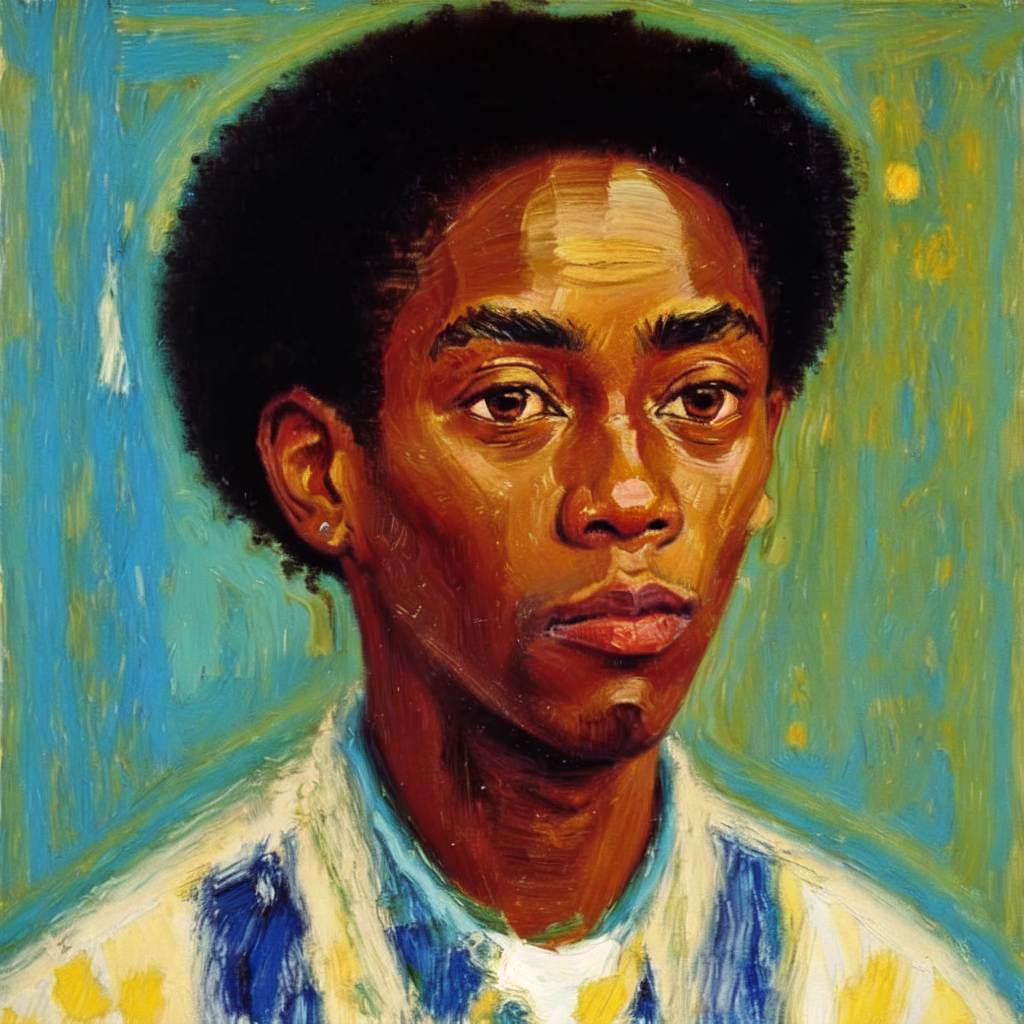
Generation parameters embedded in this image by AUTOMATIC1111 Stable Diffusion web UI or a fork of it (Forge, ...) (PNG 'parameters' text chunk):
Masterpiece. Oil Painting. Pastel Painting. Portrait of black man. Inspired by the works of Basquiat, Picasso, van Gogh, Georges Braque, Kadisnky. beautiful, work of genius, beautiful composition. Detailed. Cubism. Beautiful face, beautiful nose, beautiful eyes, beautiful hair, cute, pretty, happy, serene.
Negative prompt: art frame, bad art, bad face, watermark, text, cropped, out of frame, worst quality, low quality, jpeg artifacts, ugly, duplicate, morbid, mutilated, extra fingers, mutated hands, poorly drawn hands, poorly drawn face, mutation, deformed, blurry, dehydrated, bad anatomy, bad proportions, extra limbs, cloned face, disfigured, gross proportions, malformed limbs, missing arms, missing legs, extra arms, extra legs, fused fingers, too many fingers, long neck, framed, duplicate, nonsense, bad details, close-up, realistic, photo-realistic, bad hair, weird hairstyle, photo, tattoos, watermarks, text, ugly, long face, long neck, bad anatomy, disproportion, large face, large head, big face, big head, yellow face, unfinished, bad eyes, bad eyelashes, face tattoos, eye makeup, bad jewelry, ugly face, beard.
Steps: 20, Sampler: Euler a, CFG scale: 7, Seed: 1445598438, Size: 512x512, Model hash: 9da0c2b94d, Model: oilPainting_oilPaintingV10, Denoising strength: 0.35, Hires upscale: 2, Hires upscaler: Latent